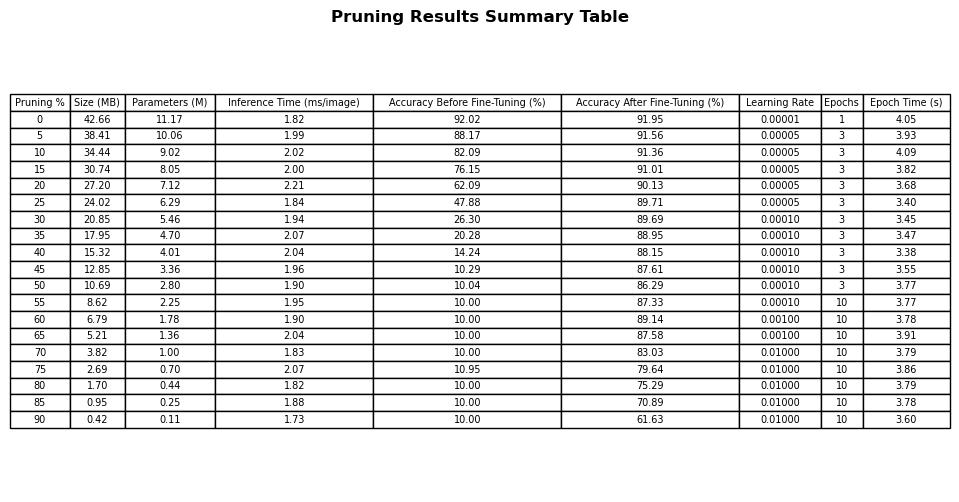

Source data for this figure (header and first rows):
Pruning %, Size (MB), Parameters (M), Inference Time (ms/image), Accuracy Before Fine-Tuning (%), Accuracy After Fine-Tuning (%), Learning Rate, Epochs, Epoch Time (s)
0, 42.66, 11.17, 1.82, 92.02, 91.95, 0.00001, 1, 4.05
5, 38.41, 10.06, 1.99, 88.17, 91.56, 0.00005, 3, 3.93
10, 34.44, 9.02, 2.02, 82.09, 91.36, 0.00005, 3, 4.09
15, 30.74, 8.05, 2.00, 76.15, 91.01, 0.00005, 3, 3.82
20, 27.20, 7.12, 2.21, 62.09, 90.13, 0.00005, 3, 3.68
25, 24.02, 6.29, 1.84, 47.88, 89.71, 0.00005, 3, 3.40
30, 20.85, 5.46, 1.94, 26.30, 89.69, 0.00010, 3, 3.45
35, 17.95, 4.70, 2.07, 20.28, 88.95, 0.00010, 3, 3.47
40, 15.32, 4.01, 2.04, 14.24, 88.15, 0.00010, 3, 3.38
45, 12.85, 3.36, 1.96, 10.29, 87.61, 0.00010, 3, 3.55
50, 10.69, 2.80, 1.90, 10.04, 86.29, 0.00010, 3, 3.77
55, 8.62, 2.25, 1.95, 10.00, 87.33, 0.00010, 10, 3.77
60, 6.79, 1.78, 1.90, 10.00, 89.14, 0.00100, 10, 3.78
65, 5.21, 1.36, 2.04, 10.00, 87.58, 0.00100, 10, 3.91
70, 3.82, 1.00, 1.83, 10.00, 83.03, 0.01000, 10, 3.79
75, 2.69, 0.70, 2.07, 10.95, 79.64, 0.01000, 10, 3.86
80, 1.70, 0.44, 1.82, 10.00, 75.29, 0.01000, 10, 3.79
85, 0.95, 0.25, 1.88, 10.00, 70.89, 0.01000, 10, 3.78
90, 0.42, 0.11, 1.73, 10.00, 61.63, 0.01000, 10, 3.60
